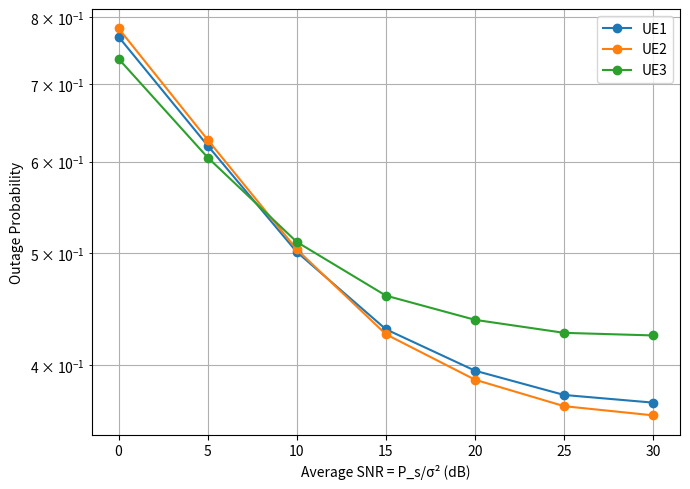

This figure's Python source:
import numpy as np
import matplotlib.pyplot as plt

K = 3
MC = int(2e5)
SNR_dB = np.arange(0, 31, 5)
SNR_lin = 10**(SNR_dB/10)

beta, alpha = 0.7, 0.01
a = np.array([0.3, 0.4, 0.3])

lambda_h = np.array([1.0, 0.5, 0.7])
lambda_ht, lambda_gk = 1.0, 1.0

R = np.array([0.2, 0.15, 0.1])
gamma_th = 2**R - 1

out_UE = np.zeros((K, len(SNR_dB)))

for idx, Ps in enumerate(SNR_lin):

    h  = np.random.exponential(lambda_h[:,None], (K, MC))
    ht = np.random.exponential(lambda_ht, MC)
    gk = np.random.exponential(lambda_gk, (K, MC))

    for k in range(K):

        Z1 = (1-beta) 
        if k==0 :
            Z1 = (1-beta)
        else:
            Z1 = (1-beta)+beta*np.sum(a[:k])

        sinr = (beta*Ps*a[k]*h[k]*ht*gk[k]) / \
        (Ps*h[k]*Z1 + alpha*Ps*ht*gk[k]*Z1 + 1)

        out_UE[k,idx] = np.mean(sinr < gamma_th[k])

plt.figure(figsize=(7,5))
for k in range(K):
    plt.semilogy(SNR_dB, out_UE[k], 'o-', label=f'UE{k+1}')

plt.grid(True, which='both')
plt.xlabel('Average SNR = P_s/σ² (dB)')
plt.ylabel('Outage Probability')
plt.legend()
plt.tight_layout()
plt.show()
